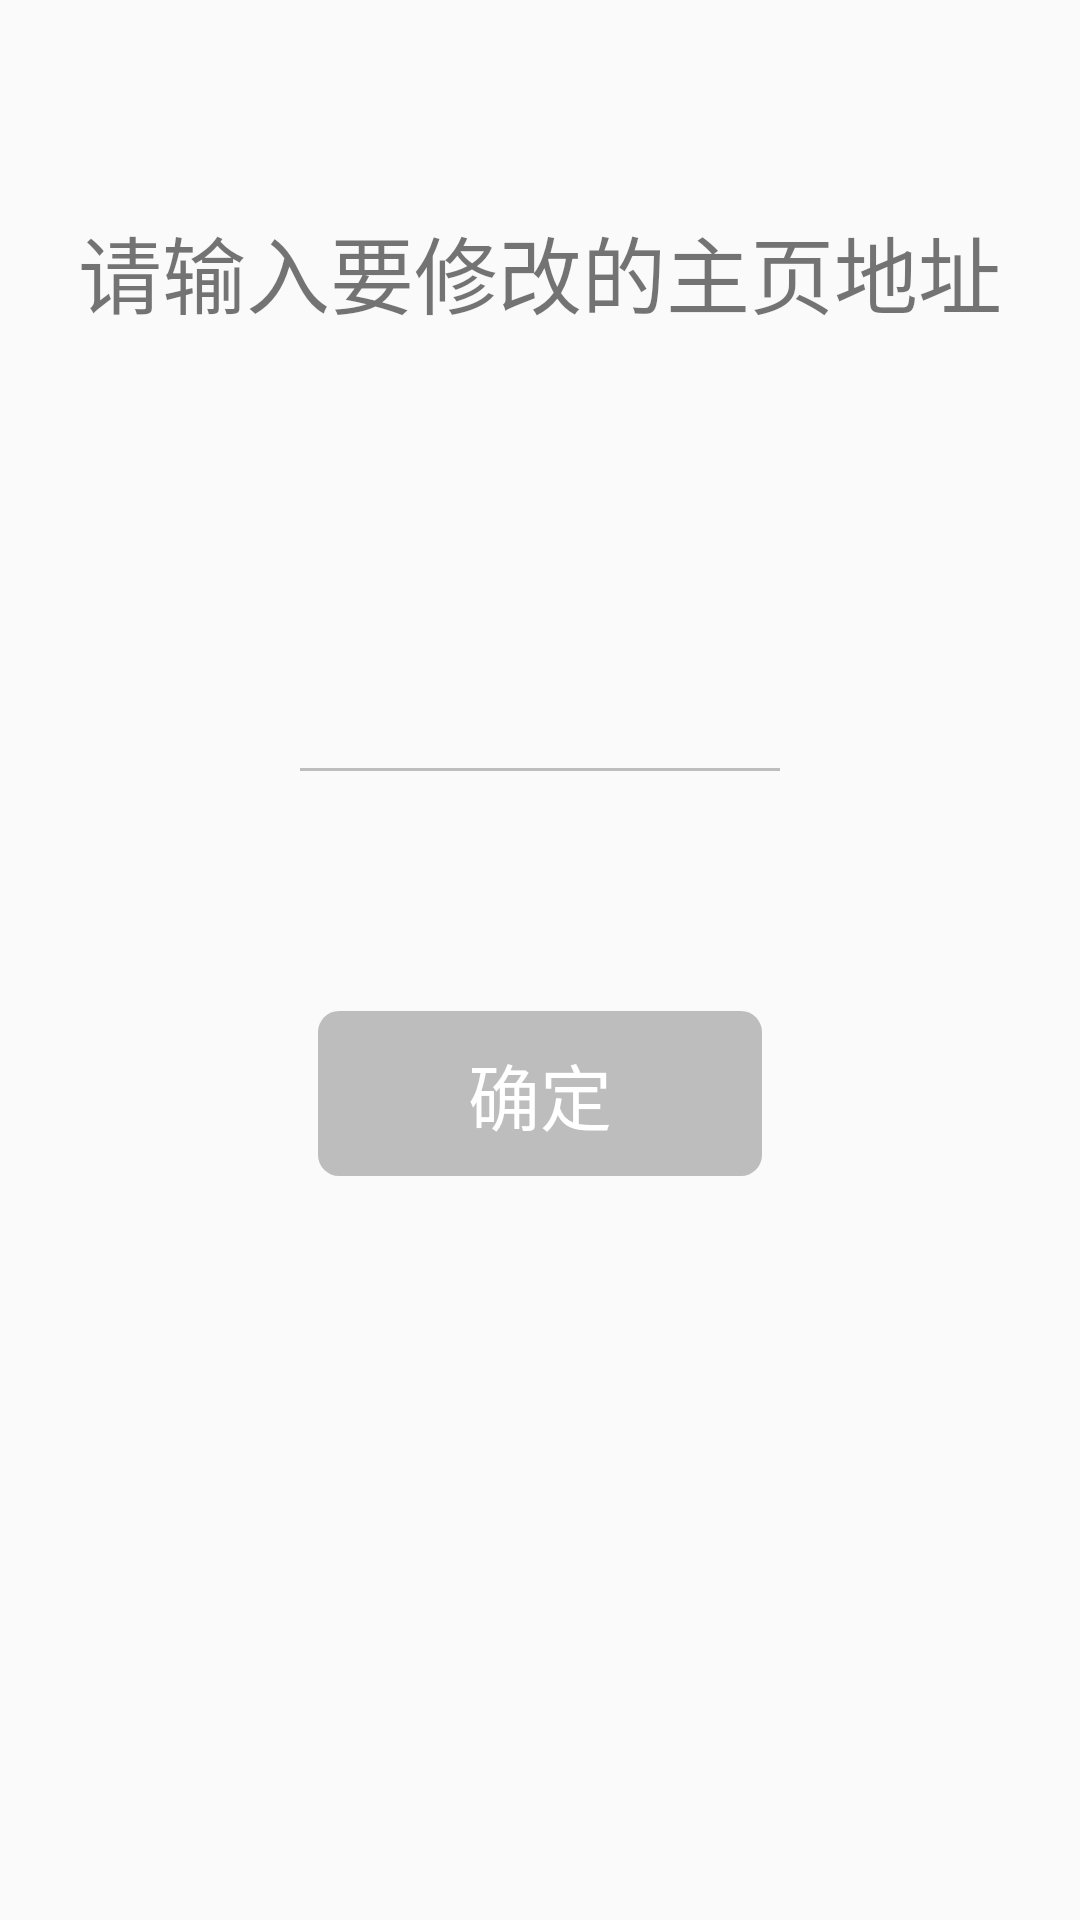

Produce the Android XML layout that renders to this screen, including the resource entries it uses.
<!-- AndroidManifest.xml: application theme AppTheme -->
<!-- res/layout/layout_fragment_url.xml -->
<?xml version="1.0" encoding="utf-8"?>
<RelativeLayout xmlns:android="http://schemas.android.com/apk/res/android"
    android:layout_width="match_parent" android:layout_height="match_parent">

    <TextView
        android:id="@+id/checkTitle"
        android:layout_width="wrap_content"
        android:layout_height="wrap_content"
        android:layout_centerHorizontal="true"
        android:text="请输入要修改的主页地址"
        android:layout_marginTop="70dp"
        android:textSize="28sp"/>

    <EditText
        android:id="@+id/urlInput"
        android:layout_width="wrap_content"
        android:minWidth="400dp"
        android:layout_marginStart="100dp"
        android:layout_marginEnd="100dp"
        android:layout_height="45dp"
        android:layout_centerHorizontal="true"
        android:layout_below="@+id/checkTitle"
        android:layout_marginTop="100dp"
        android:background="@color/trans"
        android:gravity="center"
        android:textColor="@color/gary"
        android:textSize="26sp"
        android:maxLines="1"
        android:singleLine="true"/>

    <View
        android:id="@+id/line"
        android:layout_width="wrap_content"
        android:layout_height="1dp"
        android:layout_below="@+id/urlInput"
        android:layout_alignStart="@+id/urlInput"
        android:layout_alignEnd="@+id/urlInput"
        android:background="@color/gary"/>

    <TextView
        android:id="@+id/check"
        android:layout_width="wrap_content"
        android:layout_height="wrap_content"
        android:background="@drawable/drawable_bt_bg"
        android:textColor="#fff"
        android:text="确定"
        android:layout_centerHorizontal="true"
        android:layout_below="@+id/line"
        android:textSize="24sp"
        android:paddingStart="50dp"
        android:paddingEnd="50dp"
        android:paddingTop="10dp"
        android:paddingBottom="10dp"
        android:layout_marginTop="80dp"/>

</RelativeLayout>
<!-- resources referenced by this layout -->
<resources>
  <color name="gary">#BDBDBD</color>
  <color name="trans">#00000000</color>
  <!-- drawable drawable_bt_bg (drawable) -->
  <?xml version="1.0" encoding="utf-8"?>
  <shape xmlns:android="http://schemas.android.com/apk/res/android"
      android:shape="rectangle">
  
      <solid android:color="#BDBDBD"/>
  
      <corners android:radius="7dp"/>
  </shape>
  <style name="AppTheme" parent="Theme.AppCompat.Light.NoActionBar">
          
          <item name="colorPrimary">@color/colorPrimary</item>
          <item name="colorPrimaryDark">@color/colorPrimaryDark</item>
          <item name="colorAccent">@color/colorAccent</item>
          <item name="android:windowFullscreen">true</item>
          <item name="android:statusBarColor">#FFFFFF</item>
      </style>
  <color name="colorPrimary">#3F51B5</color>
  <color name="colorPrimaryDark">#303F9F</color>
  <color name="colorAccent">#2196F3</color>
</resources>
